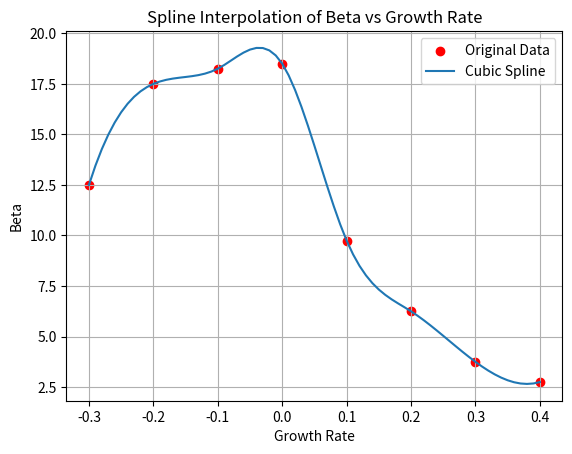

Recreate this plot in Python.

import numpy as np
import pandas as pd
from scipy.interpolate import CubicSpline
import matplotlib.pyplot as plt

# Original data (converted from comma to dot for floats)
growth_rate = np.array([-0.3, -0.2, -0.1, 0.0, 0.1, 0.2, 0.3, 0.4])
beta = np.array([12.5, 17.5, 18.25, 18.5, 9.75, 6.25, 3.75, 2.75])

# Spline interpolation
cs = CubicSpline(growth_rate, beta)

# Estimate beta every 0.2 units in the growth_rate range
x_new = [round(x, 2) for x in np.arange(min(growth_rate), max(growth_rate)+0.01, 0.01)]
beta_estimated = cs(x_new)

# Optional: Plotting
plt.scatter(growth_rate, beta, color='red', label='Original Data')
plt.plot(x_new, beta_estimated, label='Cubic Spline')
plt.xlabel('Growth Rate')
plt.ylabel('Beta')
plt.title('Spline Interpolation of Beta vs Growth Rate')
plt.legend()
plt.grid(True)
plt.show(block = True)

df_betas = pd.DataFrame({'growth_rate' : x_new, 'beta_estimate' : beta_estimated})
df_betas.to_pickle("C:\\Data\\migration\\simulations\\exponential_betas.pkl")